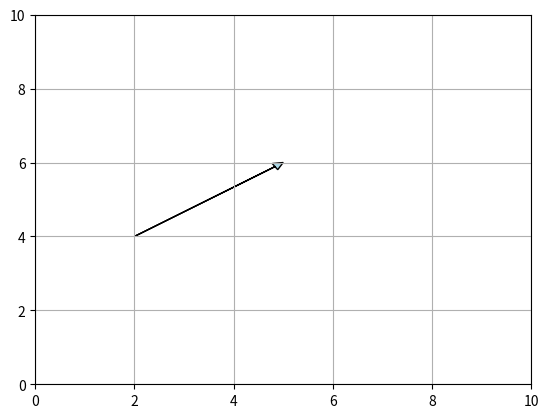

Write the Python code that produced this figure.
import matplotlib.pyplot as plt 
P1=[2,4] 
D=[3,2] #N.B. !!! Lunghezza del vettore lungo x e y 
plt.arrow(P1[0],P1[1],D[0],D[1], head_width=0.2, head_length=0.2, fc='lightblue', ec='black', 
length_includes_head=True) 
plt.grid() 
plt.xlim(0,10) 
plt.ylim(0,10) 
plt.show() 
plt.close()
